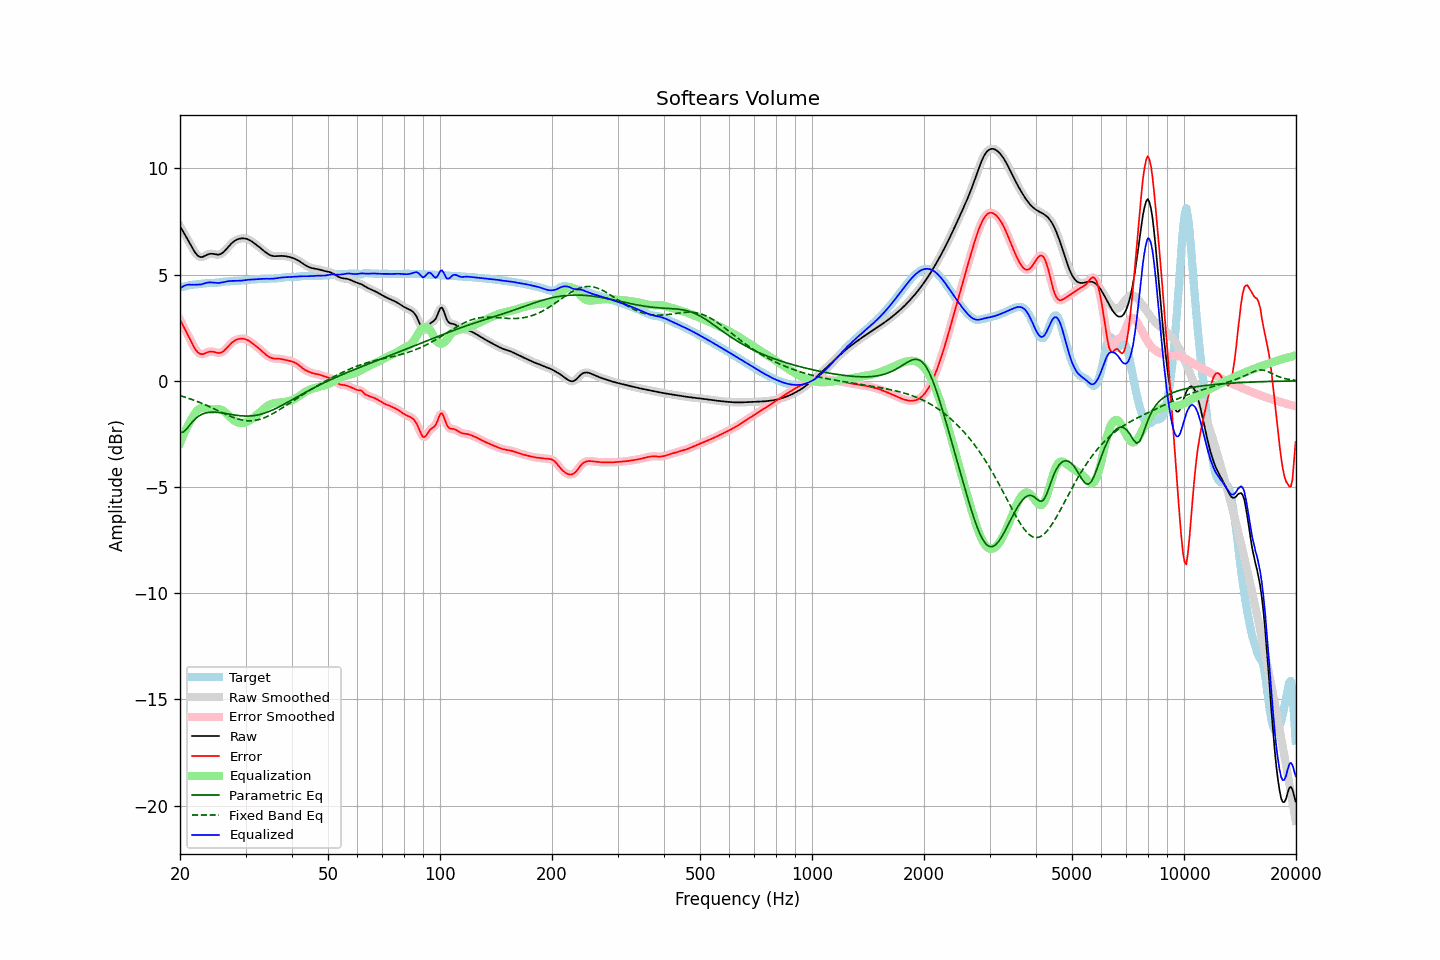

The table this chart was drawn from, first rows:
frequency, raw, error, smoothed, error_smoothed, equalization, parametric_eq, fixed_band_eq, equalized_raw, equalized_smoothed, target
20.00, 7.29, 2.88, 7.29, 2.88, -2.94, -2.45, -0.70, 4.35, 4.35, 4.41
20.20, 7.15, 2.74, 7.16, 2.74, -2.75, -2.43, -0.72, 4.40, 4.40, 4.42
20.40, 7.02, 2.59, 7.02, 2.59, -2.57, -2.41, -0.74, 4.45, 4.45, 4.43
20.61, 6.89, 2.44, 6.89, 2.44, -2.40, -2.34, -0.77, 4.49, 4.49, 4.45
20.81, 6.76, 2.29, 6.76, 2.29, -2.24, -2.27, -0.79, 4.51, 4.51, 4.47
21.02, 6.62, 2.14, 6.62, 2.14, -2.09, -2.18, -0.82, 4.53, 4.53, 4.49
21.23, 6.49, 1.98, 6.48, 1.98, -1.95, -2.09, -0.84, 4.53, 4.53, 4.50
21.44, 6.35, 1.83, 6.35, 1.83, -1.82, -2.00, -0.87, 4.52, 4.52, 4.51
21.66, 6.21, 1.69, 6.21, 1.69, -1.69, -1.91, -0.89, 4.53, 4.53, 4.52
21.87, 6.08, 1.55, 6.09, 1.56, -1.56, -1.83, -0.92, 4.52, 4.53, 4.53
22.09, 5.98, 1.44, 5.98, 1.44, -1.46, -1.76, -0.95, 4.53, 4.52, 4.54
22.31, 5.90, 1.35, 5.90, 1.35, -1.38, -1.70, -0.98, 4.52, 4.53, 4.55
22.54, 5.85, 1.29, 5.85, 1.29, -1.32, -1.64, -1.01, 4.53, 4.53, 4.56
22.76, 5.82, 1.26, 5.83, 1.26, -1.29, -1.60, -1.04, 4.54, 4.54, 4.57
22.99, 5.83, 1.25, 5.84, 1.26, -1.28, -1.56, -1.07, 4.56, 4.56, 4.58
23.22, 5.87, 1.28, 5.86, 1.28, -1.28, -1.54, -1.11, 4.58, 4.58, 4.59
23.45, 5.90, 1.31, 5.90, 1.31, -1.30, -1.51, -1.14, 4.61, 4.60, 4.59
23.69, 5.94, 1.34, 5.94, 1.34, -1.32, -1.50, -1.17, 4.62, 4.62, 4.60
23.92, 5.97, 1.37, 5.97, 1.37, -1.34, -1.48, -1.21, 4.63, 4.63, 4.60
24.16, 5.98, 1.38, 5.98, 1.38, -1.35, -1.48, -1.24, 4.64, 4.63, 4.60
24.40, 5.98, 1.38, 5.98, 1.38, -1.35, -1.47, -1.28, 4.63, 4.63, 4.61
24.65, 5.97, 1.36, 5.97, 1.36, -1.35, -1.47, -1.31, 4.62, 4.62, 4.61
24.89, 5.95, 1.34, 5.95, 1.34, -1.34, -1.48, -1.35, 4.62, 4.62, 4.61
25.14, 5.94, 1.32, 5.94, 1.32, -1.33, -1.48, -1.38, 4.61, 4.61, 4.62
25.39, 5.94, 1.31, 5.94, 1.31, -1.33, -1.49, -1.42, 4.61, 4.61, 4.63
25.65, 5.96, 1.32, 5.96, 1.32, -1.34, -1.50, -1.46, 4.62, 4.62, 4.64
25.91, 6.00, 1.35, 6.00, 1.35, -1.37, -1.51, -1.49, 4.63, 4.63, 4.65
26.16, 6.06, 1.39, 6.06, 1.39, -1.41, -1.52, -1.53, 4.64, 4.64, 4.66
26.43, 6.13, 1.46, 6.13, 1.46, -1.47, -1.53, -1.56, 4.66, 4.66, 4.67
26.69, 6.22, 1.54, 6.22, 1.54, -1.54, -1.55, -1.60, 4.68, 4.68, 4.68
26.96, 6.31, 1.62, 6.31, 1.62, -1.61, -1.56, -1.63, 4.69, 4.69, 4.68
27.23, 6.39, 1.70, 6.39, 1.70, -1.69, -1.57, -1.66, 4.70, 4.70, 4.69
27.50, 6.47, 1.78, 6.47, 1.78, -1.76, -1.59, -1.69, 4.70, 4.70, 4.69
27.77, 6.53, 1.84, 6.53, 1.84, -1.83, -1.60, -1.72, 4.71, 4.71, 4.69
28.05, 6.59, 1.89, 6.59, 1.89, -1.88, -1.61, -1.75, 4.71, 4.71, 4.70
28.33, 6.63, 1.93, 6.63, 1.93, -1.93, -1.62, -1.77, 4.71, 4.71, 4.70
28.62, 6.67, 1.96, 6.67, 1.96, -1.96, -1.63, -1.80, 4.71, 4.71, 4.71
28.90, 6.69, 1.98, 6.69, 1.98, -1.98, -1.64, -1.82, 4.71, 4.71, 4.71
29.19, 6.70, 1.99, 6.70, 1.99, -1.99, -1.65, -1.84, 4.72, 4.72, 4.72
29.48, 6.71, 1.99, 6.71, 1.98, -1.98, -1.65, -1.85, 4.73, 4.73, 4.73
29.78, 6.71, 1.97, 6.71, 1.97, -1.97, -1.66, -1.87, 4.73, 4.74, 4.73
30.08, 6.69, 1.95, 6.69, 1.95, -1.95, -1.66, -1.87, 4.75, 4.75, 4.74
30.38, 6.67, 1.92, 6.67, 1.92, -1.91, -1.66, -1.88, 4.76, 4.76, 4.75
30.68, 6.64, 1.88, 6.64, 1.88, -1.87, -1.66, -1.88, 4.76, 4.76, 4.76
30.99, 6.59, 1.83, 6.59, 1.83, -1.83, -1.65, -1.88, 4.77, 4.77, 4.77
31.30, 6.54, 1.77, 6.54, 1.77, -1.77, -1.65, -1.88, 4.77, 4.77, 4.78
31.61, 6.49, 1.71, 6.49, 1.71, -1.72, -1.64, -1.87, 4.77, 4.77, 4.78
31.93, 6.43, 1.65, 6.43, 1.65, -1.66, -1.63, -1.86, 4.78, 4.78, 4.78
32.24, 6.38, 1.59, 6.38, 1.59, -1.59, -1.61, -1.84, 4.78, 4.78, 4.78
32.57, 6.32, 1.53, 6.32, 1.53, -1.53, -1.60, -1.83, 4.79, 4.79, 4.78
32.89, 6.25, 1.47, 6.25, 1.47, -1.46, -1.58, -1.80, 4.80, 4.80, 4.79
33.22, 6.19, 1.40, 6.19, 1.40, -1.39, -1.56, -1.78, 4.80, 4.80, 4.79
33.55, 6.13, 1.33, 6.13, 1.33, -1.33, -1.54, -1.75, 4.80, 4.80, 4.80
33.89, 6.07, 1.26, 6.07, 1.26, -1.26, -1.51, -1.72, 4.80, 4.80, 4.81
34.23, 6.01, 1.20, 6.01, 1.20, -1.21, -1.48, -1.69, 4.81, 4.80, 4.81
34.57, 5.96, 1.15, 5.96, 1.15, -1.16, -1.45, -1.65, 4.80, 4.80, 4.82
34.92, 5.92, 1.10, 5.92, 1.11, -1.12, -1.42, -1.62, 4.80, 4.81, 4.82
35.27, 5.89, 1.08, 5.89, 1.08, -1.09, -1.39, -1.58, 4.81, 4.81, 4.82
35.62, 5.88, 1.06, 5.88, 1.06, -1.06, -1.36, -1.53, 4.81, 4.81, 4.82
35.97, 5.87, 1.05, 5.87, 1.05, -1.05, -1.32, -1.49, 4.82, 4.82, 4.82
... 635 more rows
